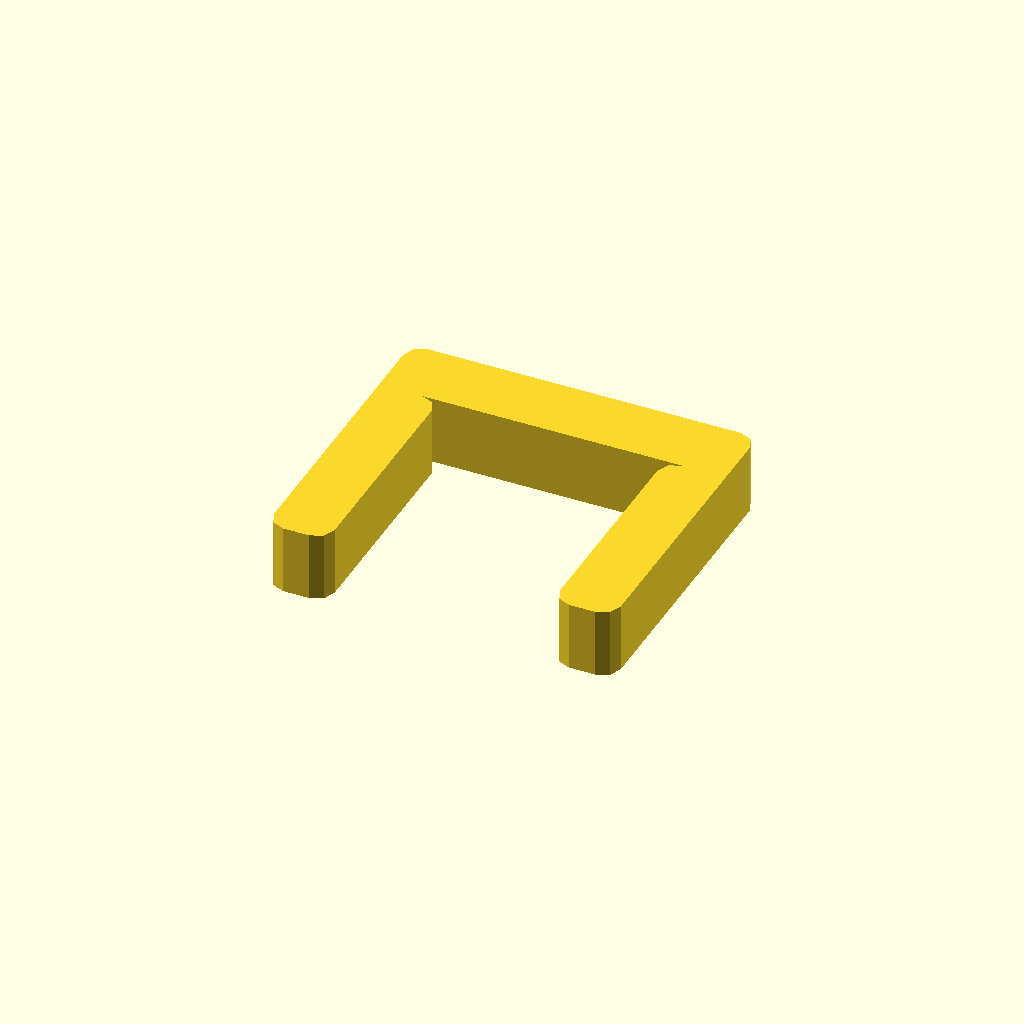
Cell 1: rendered with the file's own defaults.
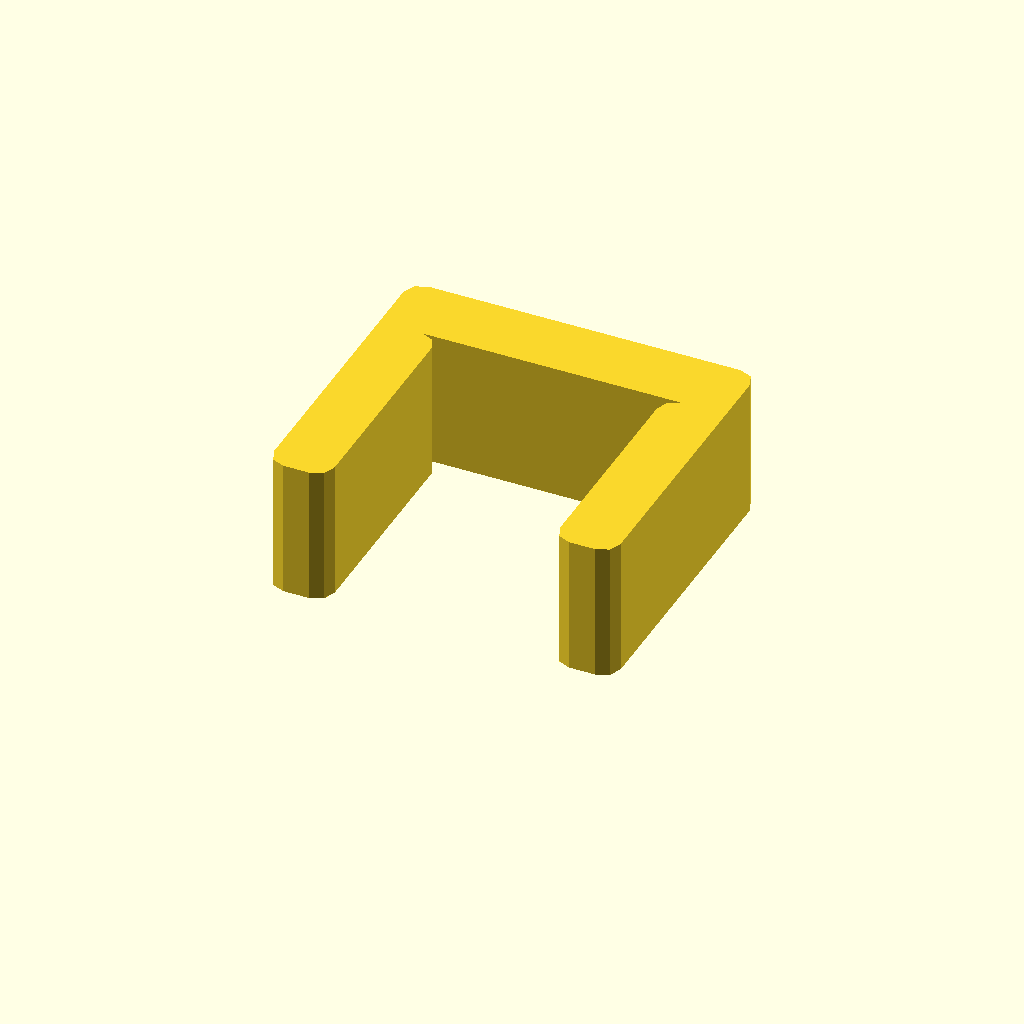
Cell 2: profile_height = 16 (everything else at default).
All cells are drawn from one camera (rotation 55°, 0°, 25°, orthographic, colour scheme Cornfield), so only the parameter changes between them.
OpenSCAD source file optional_data/data/sketch1/pclips/part_0009.scad:
$fn = 32;

// ----------------------------------------------------------------------
// Clip blank: staple clip, 8 mm thick
// ----------------------------------------------------------------------

// --- parameters (mm) ---
profile_height = 8;       // extrusion height
profile_points = 24;      // points of the closed outline

profile = [[0, 2], [0.586, 0.586], [2, 0], [5, 0], [6.414, 0.586], [7, 2], [7, 26], [6.414, 27.414], [5, 28], [35, 28], [33.586, 27.414], [33, 26], [33, 2], [33.586, 0.586], [35, 0], [38, 0], [39.414, 0.586], [40, 2], [40, 34], [39.414, 35.414], [38, 36], [2, 36], [0.586, 35.414], [0, 34]];  // single closed polygon, 24 points, counter clockwise

// --- the one profile operation ---
linear_extrude(height = profile_height) polygon(points = profile);
Parameter table extracted from the source (name, type, default, range or options):
profile_height: number, default 8
profile_points: number, default 24
